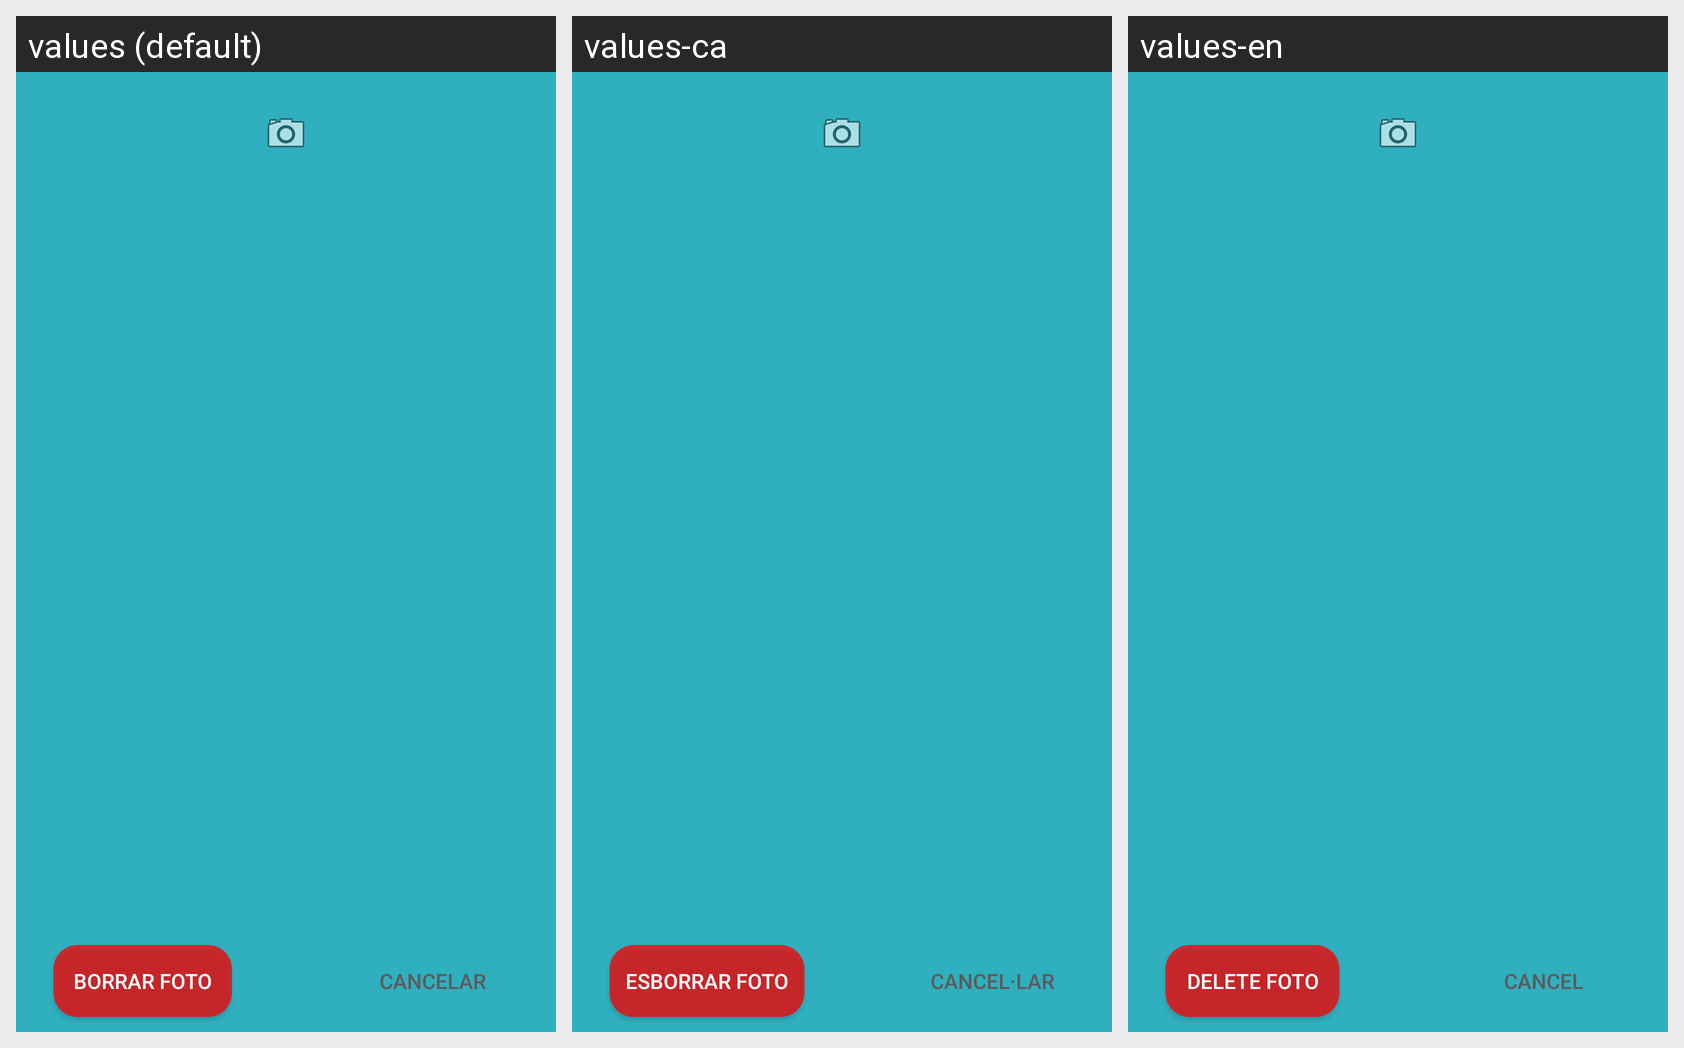

The same Android screen rendered under several of its app's locales, left to right. List the strings drawn on it with the default value and each locale's translation.
Android screen res/layout/activity_preview_foto.xml rendered under 3 locales, left to right: values (default), values-ca, values-en. Device: Nexus 5 (rendered at 1080×1920; each locale shown at half size, 540×960, under a caption strip naming it); theme AppTheme.
Strings drawn on this screen, with the default value and each locale's value (text and hints the layout hard-codes, and strings that could not be matched under every locale, appear in the picture but are not listed):

preview_foto_delete
  values: Borrar foto
  values-ca: Esborrar foto
  values-en: Delete foto

preview_foto_cancelar
  values: Cancelar
  values-ca: Cancel·lar
  values-en: Cancel
